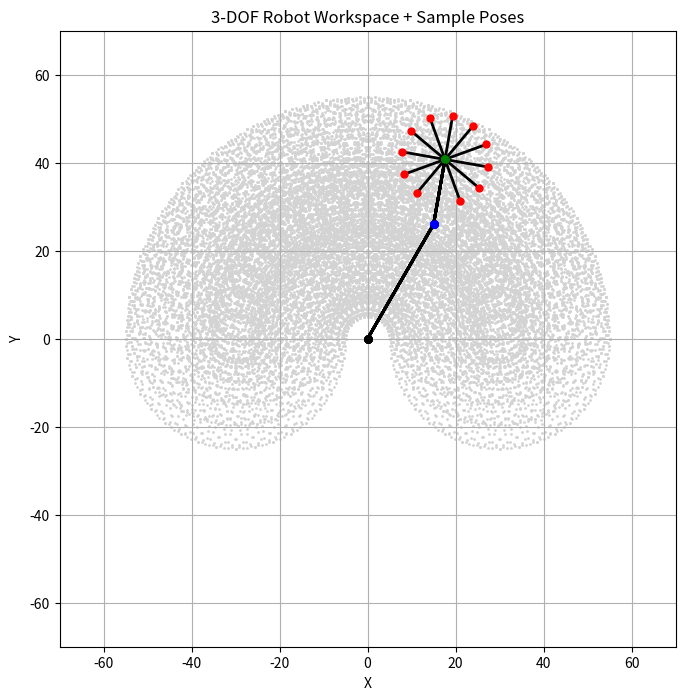

Write the Python code that produced this figure.
# %matplotlib inline
import numpy as np
import matplotlib.pyplot as plt

# 0) Robot Parameters
L1, L2, L3 = 30.0, 15.0, 10.0


# 1) Forward Kinematics (3-DOF)
#    - 입력: theta = [t1, t2, t3] (rad)
#    - 출력: p0, p1, p2, p3 (각 조인트 위치)
def fk_3dof(theta):
    t1, t2, t3 = theta

    t12  = t1 + t2
    t123 = t12 + t3

    x1 = L1 * np.cos(t1)
    y1 = L1 * np.sin(t1)

    x2 = x1 + L2 * np.cos(t12)
    y2 = y1 + L2 * np.sin(t12)

    x3 = x2 + L3 * np.cos(t123)
    y3 = y2 + L3 * np.sin(t123)

    p0 = np.array([0.0, 0.0])   # base
    p1 = np.array([x1,  y1 ])   # joint 1
    p2 = np.array([x2,  y2 ])   # joint 2
    p3 = np.array([x3,  y3 ])   # tip

    return p0, p1, p2, p3


# 2) Workspace Computation 
#    - 조인트 범위: (deg)로 지정, 내부에서 rad로 변환
def compute_workspace():
    ee_x, ee_y = [], []

    theta1_list = np.radians(np.arange(0,   181, 10))   # 0 ~ 180 deg
    theta2_list = np.radians(np.arange(0,   361, 10))   # 0 ~ 360 deg
    theta3_list = np.radians(np.arange(0,   361, 10))   # 0 ~ 360 deg

    for t1 in theta1_list:
        for t2 in theta2_list:
            for t3 in theta3_list:
                _, _, _, p3 = fk_3dof([t1, t2, t3])
                ee_x.append(p3[0])
                ee_y.append(p3[1])

    return np.array(ee_x), np.array(ee_y)


# 3) Robot Plot (하나의 자세만 그림)
def plot_robot(theta, ax):

    p0, p1, p2, p3 = fk_3dof(theta)

    # 링크(선)
    ax.plot([p0[0], p1[0]], [p0[1], p1[1]], '-k', linewidth=2)
    ax.plot([p1[0], p2[0]], [p1[1], p2[1]], '-k', linewidth=2)
    ax.plot([p2[0], p3[0]], [p2[1], p3[1]], '-k', linewidth=2)

    # 조인트(점)
    ax.plot(p0[0], p0[1], 'ko', markersize=5)   # base
    ax.plot(p1[0], p1[1], 'bo', markersize=5)   # joint1
    ax.plot(p2[0], p2[1], 'go', markersize=5)   # joint2
    ax.plot(p3[0], p3[1], 'ro', markersize=5)   # tip


# 4) Plot Workspace + Sample Robot Poses
def plot_workspace_and_robot():
    ee_x, ee_y = compute_workspace()

    fig = plt.figure(figsize=(8, 8))
    ax = fig.add_subplot(111)

    ax.scatter(ee_x, ee_y, s=1, color='lightgray')

    # 몇 가지 예시 자세 (t3만 바꿔가며)
    base_t1 = 60
    base_t2 = 20
    for t3_deg in [0, 30, 60, 90, 120, 150, 210, 240, 270, 300, 330]:
        theta = np.radians([base_t1, base_t2, t3_deg])
        plot_robot(theta, ax)

    # # 다중해 경우 
    # theta1 = np.radians([30, 46, -30.5-30])    # ([150, 46, -30.5-30])
    # plot_robot(theta1, ax)
    # theta2 = np.radians([60, -46, 30.5])
    # plot_robot(theta2, ax)       
    # # 특이점 
    # theta1 = np.radians([30, 0, 0])
    # plot_robot(theta1, ax)

    ax.set_title("3-DOF Robot Workspace + Sample Poses")
    # ax.set_title("Elbow up")
    # ax.set_title("3-DOF Robot Workspace")
    # ax.set_title("3-DOF Robot Multiple Solution Case")
    # ax.set_title("3-DOF Robot Singularity Case")
    ax.set_xlabel("X")
    ax.set_ylabel("Y")
    ax.grid(True)
    ax.set_aspect('equal', adjustable='box')
    ax.set_xlim(-70, 70)
    ax.set_ylim(-70, 70)

    plt.show()
    plt.close(fig)


# 5) Run
plot_workspace_and_robot()
